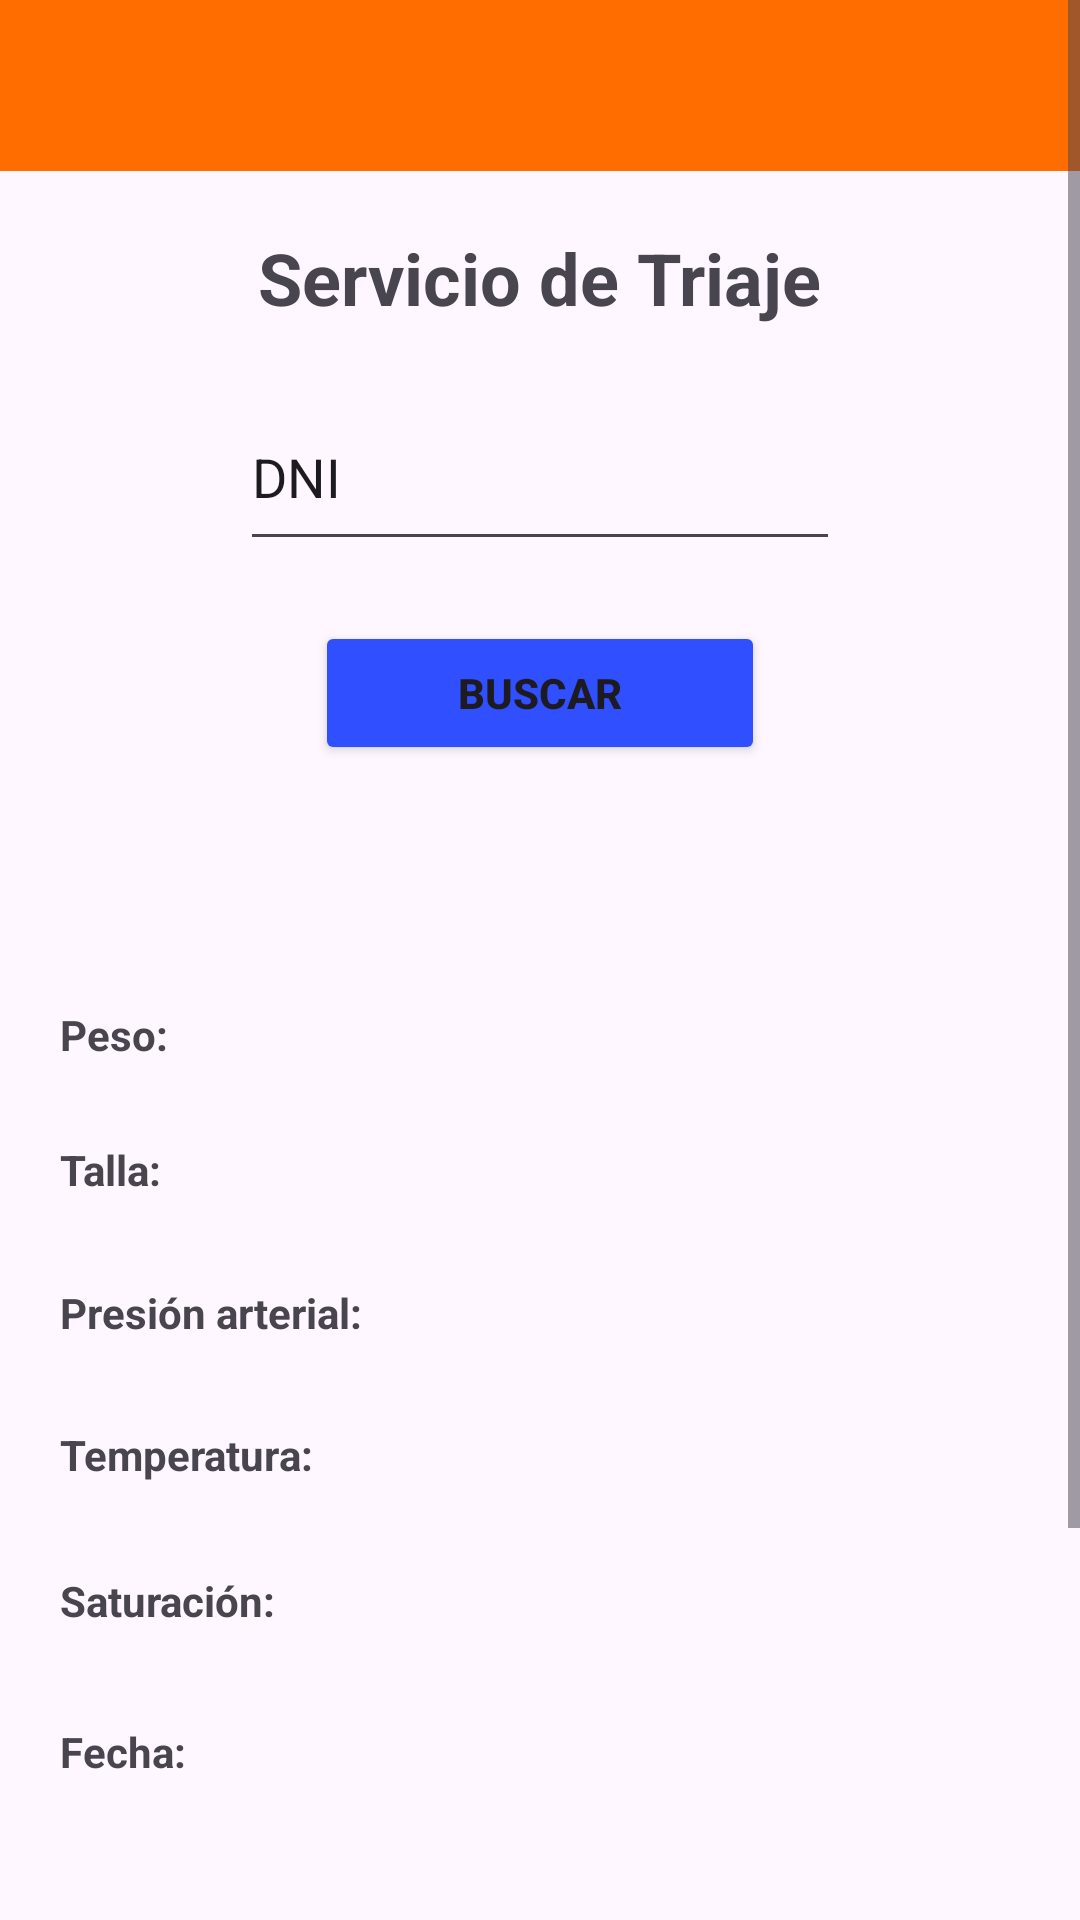

Android layout source for this screen:
<!-- AndroidManifest.xml: application theme Theme.AppMovile -->
<!-- res/layout/fragment_triaje.xml -->
<?xml version="1.0" encoding="utf-8"?>
<FrameLayout xmlns:android="http://schemas.android.com/apk/res/android"
    xmlns:tools="http://schemas.android.com/tools"
    android:layout_width="match_parent"
    android:layout_height="match_parent"
    tools:context=".triaje">

    
    <ScrollView
        android:layout_width="match_parent"
        android:layout_height="match_parent"
        tools:layout_editor_absoluteX="0dp"
        tools:layout_editor_absoluteY="0dp">

        <LinearLayout
            android:layout_width="match_parent"
            android:layout_height="wrap_content"
            android:orientation="vertical">

            <LinearLayout
                android:layout_width="match_parent"
                android:layout_height="57dp"
                android:background="#FF6D00"
                android:orientation="horizontal">

            </LinearLayout>

            <com.google.android.material.appbar.AppBarLayout
                android:layout_width="match_parent"
                android:layout_height="71dp"
                android:gravity="center">

                <TextView
                    android:layout_width="wrap_content"
                    android:layout_height="wrap_content"
                    android:text="Servicio de Triaje"
                    android:textSize="24sp"
                    android:textStyle="bold" />
            </com.google.android.material.appbar.AppBarLayout>

            <LinearLayout
                android:layout_width="match_parent"
                android:layout_height="144dp"
                android:orientation="vertical">

                <LinearLayout
                    android:layout_width="200dp"
                    android:layout_height="wrap_content"
                    android:layout_gravity="center"
                    android:orientation="horizontal">

                    <EditText
                        android:id="@+id/editTextText2"
                        android:layout_width="wrap_content"
                        android:layout_height="59dp"
                        android:layout_weight="1"
                        android:ems="10"
                        android:inputType="text"
                        android:text="DNI" />

                </LinearLayout>

                <Button
                    android:id="@+id/btnSiguiente"
                    android:layout_width="150dp"
                    android:layout_height="wrap_content"
                    android:layout_gravity="center"
                    android:layout_marginTop="20dp"
                    android:backgroundTint="#304FFE"
                    android:onClick="Siguiente"
                    android:text="BUSCAR"
                    android:textStyle="bold"
                    tools:ignore="MissingConstraints" />

            </LinearLayout>

            <LinearLayout
                android:layout_width="match_parent"
                android:layout_height="532dp"
                android:orientation="vertical">

                <com.google.android.material.appbar.AppBarLayout
                    android:layout_width="match_parent"
                    android:layout_height="52dp"
                    android:gravity="center"/>

                <LinearLayout
                    android:layout_width="match_parent"
                    android:layout_height="42dp"
                    android:gravity="center"
                    android:orientation="horizontal">

                    <TextView
                        android:id="@+id/textView3"
                        android:layout_width="wrap_content"
                        android:layout_height="wrap_content"
                        android:layout_marginLeft="20dp"
                        android:layout_weight="1"
                        android:text="Peso:"
                        android:textStyle="bold" />
                </LinearLayout>

                <LinearLayout
                    android:layout_width="match_parent"
                    android:layout_height="48dp"
                    android:gravity="center"
                    android:orientation="horizontal">

                    <TextView
                        android:id="@+id/textView4"
                        android:layout_width="wrap_content"
                        android:layout_height="wrap_content"
                        android:layout_marginLeft="20dp"
                        android:layout_weight="1"
                        android:text="Talla:"
                        android:textStyle="bold" />
                </LinearLayout>

                <LinearLayout
                    android:layout_width="match_parent"
                    android:layout_height="47dp"
                    android:gravity="center"
                    android:orientation="horizontal">

                    <TextView
                        android:id="@+id/textView5"
                        android:layout_width="wrap_content"
                        android:layout_height="wrap_content"
                        android:layout_marginLeft="20dp"
                        android:layout_weight="1"
                        android:text="Presión arterial:"
                        android:textStyle="bold" />
                </LinearLayout>

                <LinearLayout
                    android:layout_width="match_parent"
                    android:layout_height="48dp"
                    android:gravity="center"
                    android:orientation="horizontal">

                    <TextView
                        android:id="@+id/textView6"
                        android:layout_width="wrap_content"
                        android:layout_height="wrap_content"
                        android:layout_marginLeft="20dp"
                        android:layout_weight="1"
                        android:text="Temperatura:"
                        android:textStyle="bold" />
                </LinearLayout>

                <LinearLayout
                    android:layout_width="match_parent"
                    android:layout_height="49dp"
                    android:gravity="center"
                    android:orientation="horizontal">

                    <TextView
                        android:id="@+id/textVieweE"
                        android:layout_width="wrap_content"
                        android:layout_height="wrap_content"
                        android:layout_marginLeft="20dp"
                        android:layout_weight="1"
                        android:text="Saturación:"
                        android:textStyle="bold" />
                </LinearLayout>

                <LinearLayout
                    android:layout_width="match_parent"
                    android:layout_height="52dp"
                    android:gravity="center"
                    android:orientation="horizontal">

                    <TextView
                        android:id="@+id/textView77"
                        android:layout_width="wrap_content"
                        android:layout_height="wrap_content"
                        android:layout_marginLeft="20dp"
                        android:layout_weight="1"
                        android:text="Fecha:"
                        android:textStyle="bold" />
                </LinearLayout>

                <LinearLayout
                    android:layout_width="match_parent"
                    android:layout_height="117dp"
                    android:gravity="center"
                    android:orientation="horizontal" />

            </LinearLayout>

        </LinearLayout>
    </ScrollView>

</FrameLayout>
<!-- resources referenced by this layout -->
<resources>
  <style name="Theme.AppMovile" parent="Base.Theme.AppMovile" />
  <style name="Base.Theme.AppMovile" parent="Theme.Material3.DayNight.NoActionBar">
          
          
          <item name="colorPrimary">@android:color/holo_orange_dark</item>
      </style>
</resources>
